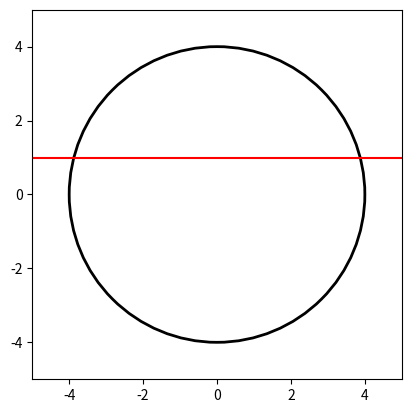

This figure's Python source:
import numpy as np
import matplotlib.pyplot as plt
from matplotlib.patches import Circle, Rectangle

h = 1.0  # clipping line z = h

fig, ax = plt.subplots()

# clipping region (everything below the line)
clip = Rectangle((-10, -10), 20, 10 + h)

# circle
circle = Circle((0, 0), 4, fill=False, lw=2)

# important: give the transform
circle.set_clip_path(clip)

ax.add_patch(circle)

# boundary line
ax.axhline(h, color="red")

ax.set_xlim(-5,5)
ax.set_ylim(-5,5)
ax.set_aspect("equal")

plt.show()
